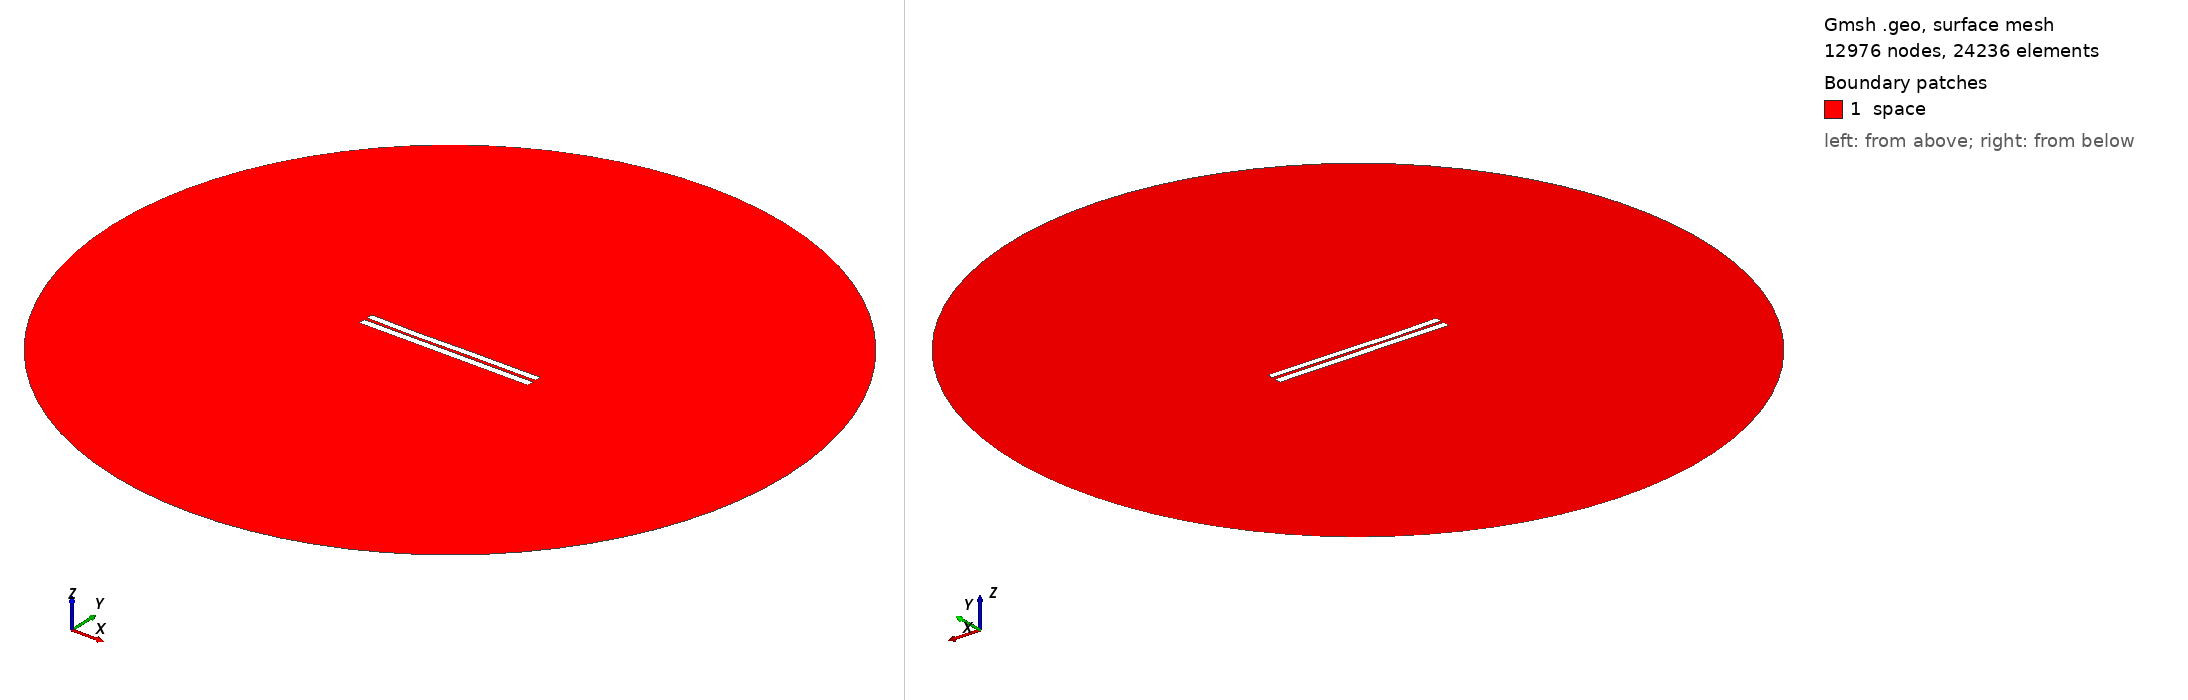

Gmsh geometry script, surface-meshed: 12976 nodes, 24236 surface elements. Boundary patches (legend numbers): 1 space. Left view from above one corner, right view from below the opposite corner. Legend entries are the model's physical surfaces. The drawing asked Gmsh for element sizes between 1% and 20% of the model's largest extent; the script's own settings can give other sizes.

=== 3877.geo (drawn) ===
//---------------------------------------
// Geometry kernel
//---------------------------------------

SetFactory("OpenCASCADE");



//---------------------------------------
// Parameters of the geometry
//---------------------------------------

// Overetch of the upper plate
overetch = 0.125;

// Distance between the plates
distance = 1.75;

// Discretization over the x axis (for the deformation)
nx = 50; 

// Length of the plate
L = 100 - overetch; 

// Number of modes
n = 4; 

// 1st mode coefficient
coeff(1) = -0.075;
beta(1) = 0.596864 * 3.1415926535 / L;

// 2nd mode coefficient
coeff(2) = -0.15;
beta(2) = 1.49418 * 3.1415926535 / L;

// 3rd mode coefficient
coeff(3) = -0.15;
beta(3) = 2.50025 * 3.1415926535 / L;

// 4th mode coefficient
coeff(4) = -0.075;
beta(4) = 3.49999 * 3.1415926535 / L;



//---------------------------------------
// Upper plate (deformed rectangle)
//---------------------------------------

// Coordiantes of the upper plate
xmin = -50;
xmax = 50 - overetch;

// Height of the upper plate
yheight = 4 - 2 * overetch;

// Indexes of the points
UpperID[] = {};
LowerID[] = {};
LeftID[] = {};
RightID[] = {};

// Point index
p = 1;

// Horizontal edges
For i In {1:nx}
    x = xmin + (i-1)*(xmax - xmin)/(nx-1);

    y_bottom = distance / 2 + overetch;
    For j In {1:n}
        C = (Cosh(beta(j)*L) + Cos(beta(j)*L)) / (Sinh(beta(j)*L) + Sin(beta(j)*L));
        y_bottom  = y_bottom + coeff(j) * (Cosh(beta(j)*(x+50)) - Cos(beta(j)*(x+50)) - C * (Sinh(beta(j)*(x+50)) - Sin(beta(j)*(x+50))));
    EndFor

    y_top = y_bottom + yheight;

    Point(p) = {x, y_top, 0, 1.0};
    UpperID[i] = p;
    p = p + 1;

    Point(p) = {x, y_bottom, 0, 1.0};
    LowerID[i] = p;
    p = p + 1;
EndFor

// Create point lists
UpperPts[] = {}; LowerPts[] = {};
For i In {1:nx}
  UpperPts[] += {UpperID[i]};
  LowerPts[] += {LowerID[i]};
EndFor

// Build splines
Spline(1) = {UpperPts[]};
Spline(2) = {LowerPts[]};
Line(3) = {LowerPts[nx-1], UpperPts[nx-1]};
Line(4) = {LowerPts[0], UpperPts[0]};

// Build the plane surface
Curve Loop(1) = {2, 3, -1, -4};
Plane Surface(1) = {1};



//---------------------------------------
// Lower plate (rectangle)
//---------------------------------------

// Vertices
Point(1001) = {-50, -1, 0, 1.0};
Point(1002) = { 50, -1, 0, 1.0};
Point(1003) = { 50,  -5, 0, 1.0};
Point(1004) = {-50,  -5, 0, 1.0};

// Edges
Line(5) = {1001, 1002};
Line(6) = {1002, 1003};
Line(7) = {1003, 1004};
Line(8) = {1004, 1001};

// Plane surface
Line Loop(2) = {5, 6, 7, 8};
Plane Surface(2) = {2}; 



//---------------------------------------
// Outer (fictious) boundary
//---------------------------------------

// Points
Point(1005) = {0, 0, 0};       // Center
Point(1006) = {200, 0, 0};     // Start point
Point(1007) = {0, 200, 0};     // 90 degrees
Point(1008) = {-200, 0, 0};    // 180 degrees
Point(1009) = {0, -200, 0};    // 270 degrees

// Circle arcs (each needs start, center, end)
Circle(9) = {1006, 1005, 1007};
Circle(10) = {1007, 1005, 1008};
Circle(11) = {1008, 1005, 1009};
Circle(12) = {1009, 1005, 1006};

// Plane surface for the entire domain
Curve Loop(3) = {9, 10, 11, 12};
Surface(3) = {3};

// Subtract the plates from the whole domain to obtain the actual domain where we want to solve the equations
BooleanDifference{ Surface{3}; Delete; }{ Surface{1}; Surface{2}; Delete; }




//---------------------------------------
// Transfinite Lines/Curves
//---------------------------------------

// Set the number of points on the boundaries
r = 7;

// Plates
Transfinite Curve {1, 2} = 50*r Using Progression 1;
Transfinite Curve {3, 4} = 2*r Using Progression 1;
Transfinite Line {5, 7} = 50*r Using Progression 1;
Transfinite Line {6, 8} = 2*r Using Progression 1;

// Outer boundary
Transfinite Line {9, 10, 11, 12} = 20 Using Progression 1;



//---------------------------------------
// Physical groups
//---------------------------------------                

// Physical curves (boundaries)
Physical Line("force_segment", 10) = {2};
Physical Line("upper_plate", 11) = {1, 3, 4};
Physical Line("lower_plate", 12) = {5, 6, 7, 8};
Physical Line("boundary", 20) = {9, 10, 11, 12};

// Physical Surfaces
Physical Surface("space", 30) = {3};



//---------------------------------------
// 6. Generate the Mesh
//---------------------------------------

// 2D mesh generation
Mesh 2;
